2-way image classification set "peach_data_new" from GitHub (whyitsy/Peach-Classify); label vocabulary: half-ripe, ripe.

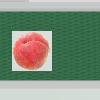
Label: ripe

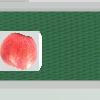
Label: ripe

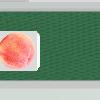
Label: ripe

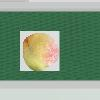
Label: half-ripe

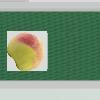
Label: half-ripe

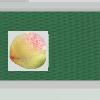
Label: half-ripe
